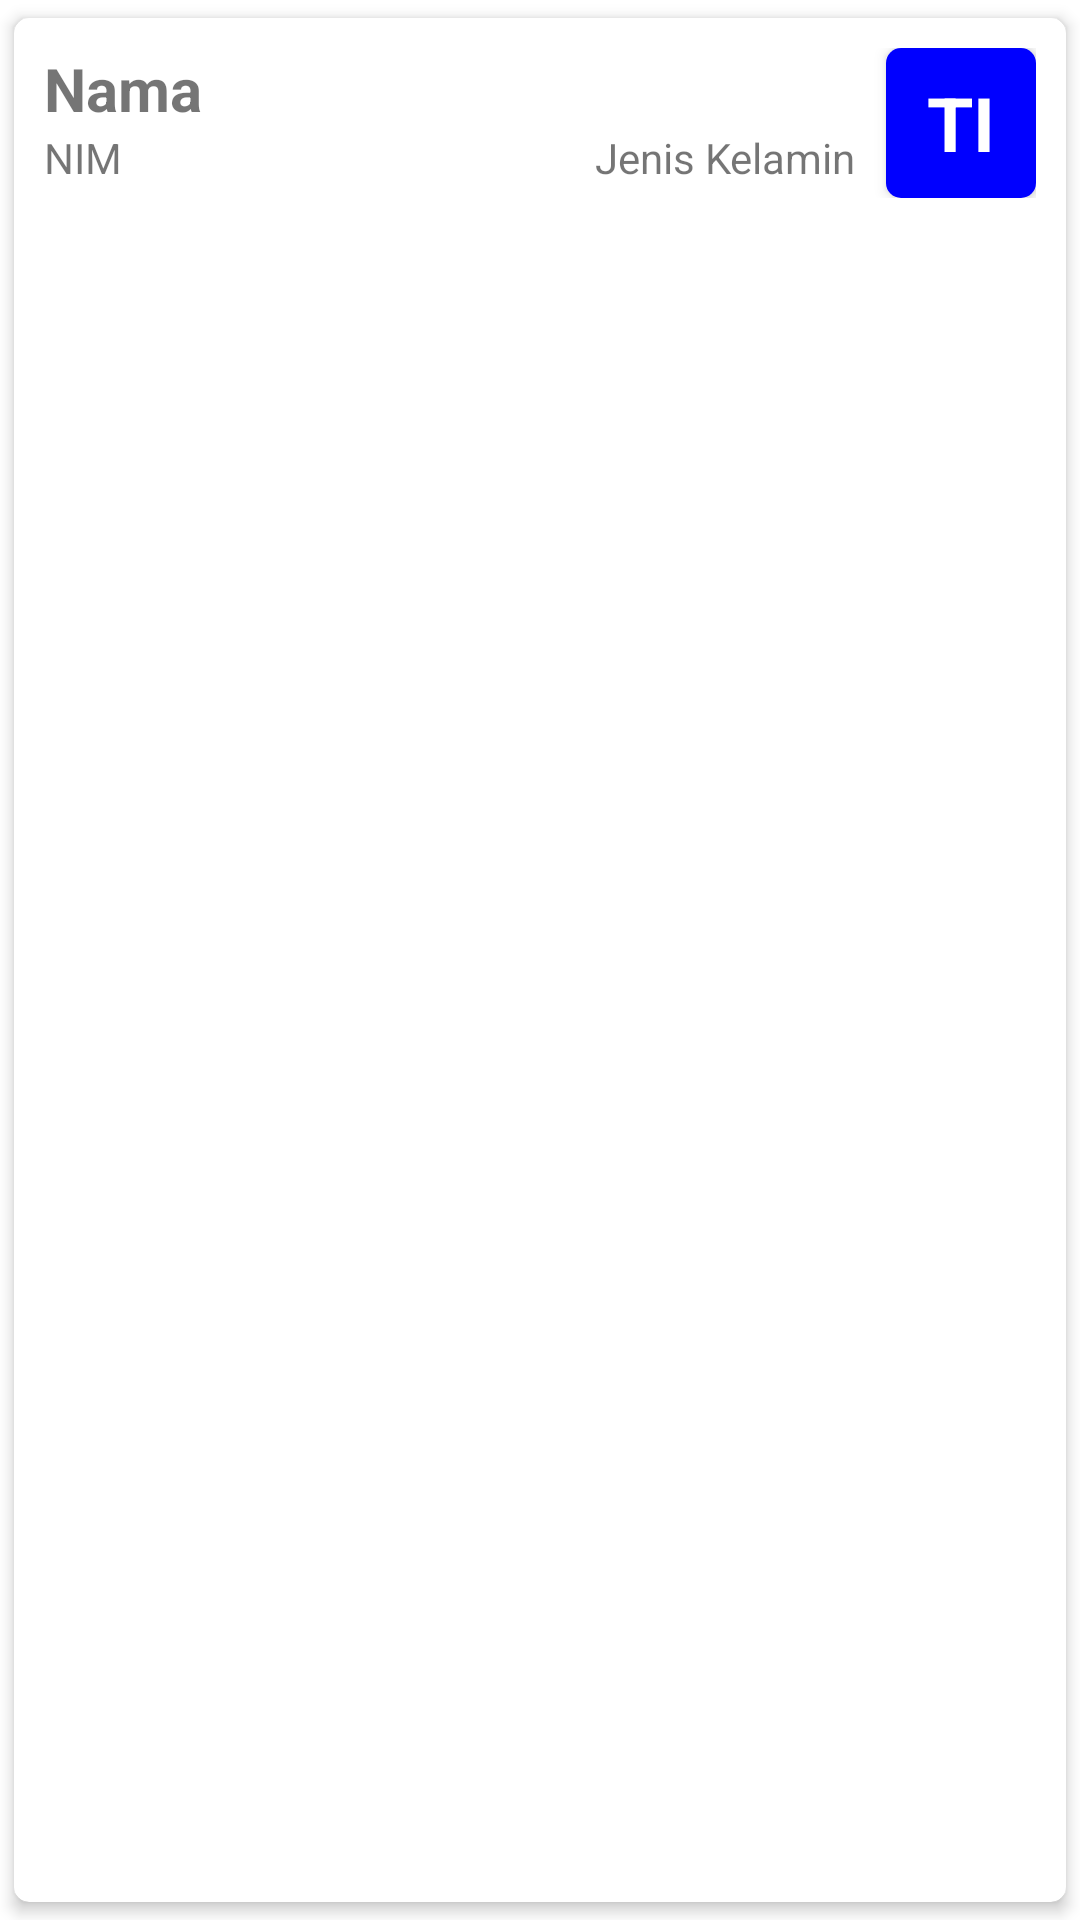

Produce the Android XML layout that renders to this screen, including the resource entries it uses.
<!-- AndroidManifest.xml: application theme Theme.UAS_201103653 -->
<!-- res/layout/list_mahasiswa.xml -->
<?xml version="1.0" encoding="utf-8"?>
<androidx.cardview.widget.CardView xmlns:android="http://schemas.android.com/apk/res/android"
    android:layout_width="match_parent"
    android:layout_height="wrap_content"
    xmlns:app="http://schemas.android.com/apk/res-auto"
    app:cardUseCompatPadding="true"
    app:cardCornerRadius="5dp"
    app:cardElevation="3dp"
    app:contentPadding="10dp">
    <LinearLayout
        android:layout_width="match_parent"
        android:layout_height="wrap_content"
        android:orientation="horizontal">
        <LinearLayout
            android:layout_width="wrap_content"
            android:layout_height="wrap_content"
            android:layout_weight="1"
            android:orientation="vertical">
            <TextView
                android:layout_width="wrap_content"
                android:layout_height="wrap_content"
                android:text="Nama"
                android:textStyle="bold"
                android:textSize="20sp"
                android:id="@+id/namaTextView"/>
            <LinearLayout
                android:layout_width="match_parent"
                android:layout_height="wrap_content"
                android:orientation="horizontal"
                android:layout_marginRight="10dp">
                <TextView
                    android:layout_width="wrap_content"
                    android:layout_height="wrap_content"
                    android:layout_weight="1"
                    android:text="NIM"
                    android:id="@+id/nimTextView"/>
                <TextView
                    android:layout_width="wrap_content"
                    android:layout_height="wrap_content"
                    android:text="Jenis Kelamin"
                    android:id="@+id/jkTextView"/>
            </LinearLayout>
        </LinearLayout>
        <androidx.cardview.widget.CardView
            android:layout_width="50dp"
            android:layout_height="50dp"
            app:cardCornerRadius="5dp"
            app:cardElevation="3dp">
            <TextView
                android:layout_width="50dp"
                android:layout_height="50dp"
                android:background="#0000ff"
                android:text="TI"
                android:gravity="center"
                android:textColor="#ffffff"
                android:textSize="25sp"
                android:textStyle="bold"
                android:id="@+id/jpTextView"/>
        </androidx.cardview.widget.CardView>
    </LinearLayout>
</androidx.cardview.widget.CardView>
<!-- resources referenced by this layout -->
<resources>
  <style name="Theme.UAS_201103653" parent="Theme.MaterialComponents.DayNight.DarkActionBar">
          
          <item name="colorPrimary">@color/purple_500</item>
          <item name="colorPrimaryVariant">@color/purple_700</item>
          <item name="colorOnPrimary">@color/white</item>
          
          <item name="colorSecondary">@color/teal_200</item>
          <item name="colorSecondaryVariant">@color/teal_700</item>
          <item name="colorOnSecondary">@color/black</item>
          
          <item name="android:statusBarColor" tools:targetApi="21">?attr/colorPrimaryVariant</item>
          
      </style>
  <!-- not gathered from this repository: default colours our renderer supplied (Android Studio template values) -->
  <color name="purple_500">#FF6200EE</color>
  <color name="purple_700">#FF3700B3</color>
  <color name="teal_200">#FF03DAC5</color>
  <color name="teal_700">#FF018786</color>
  <color name="black">#FF000000</color>
  <color name="white">#FFFFFFFF</color>
</resources>
